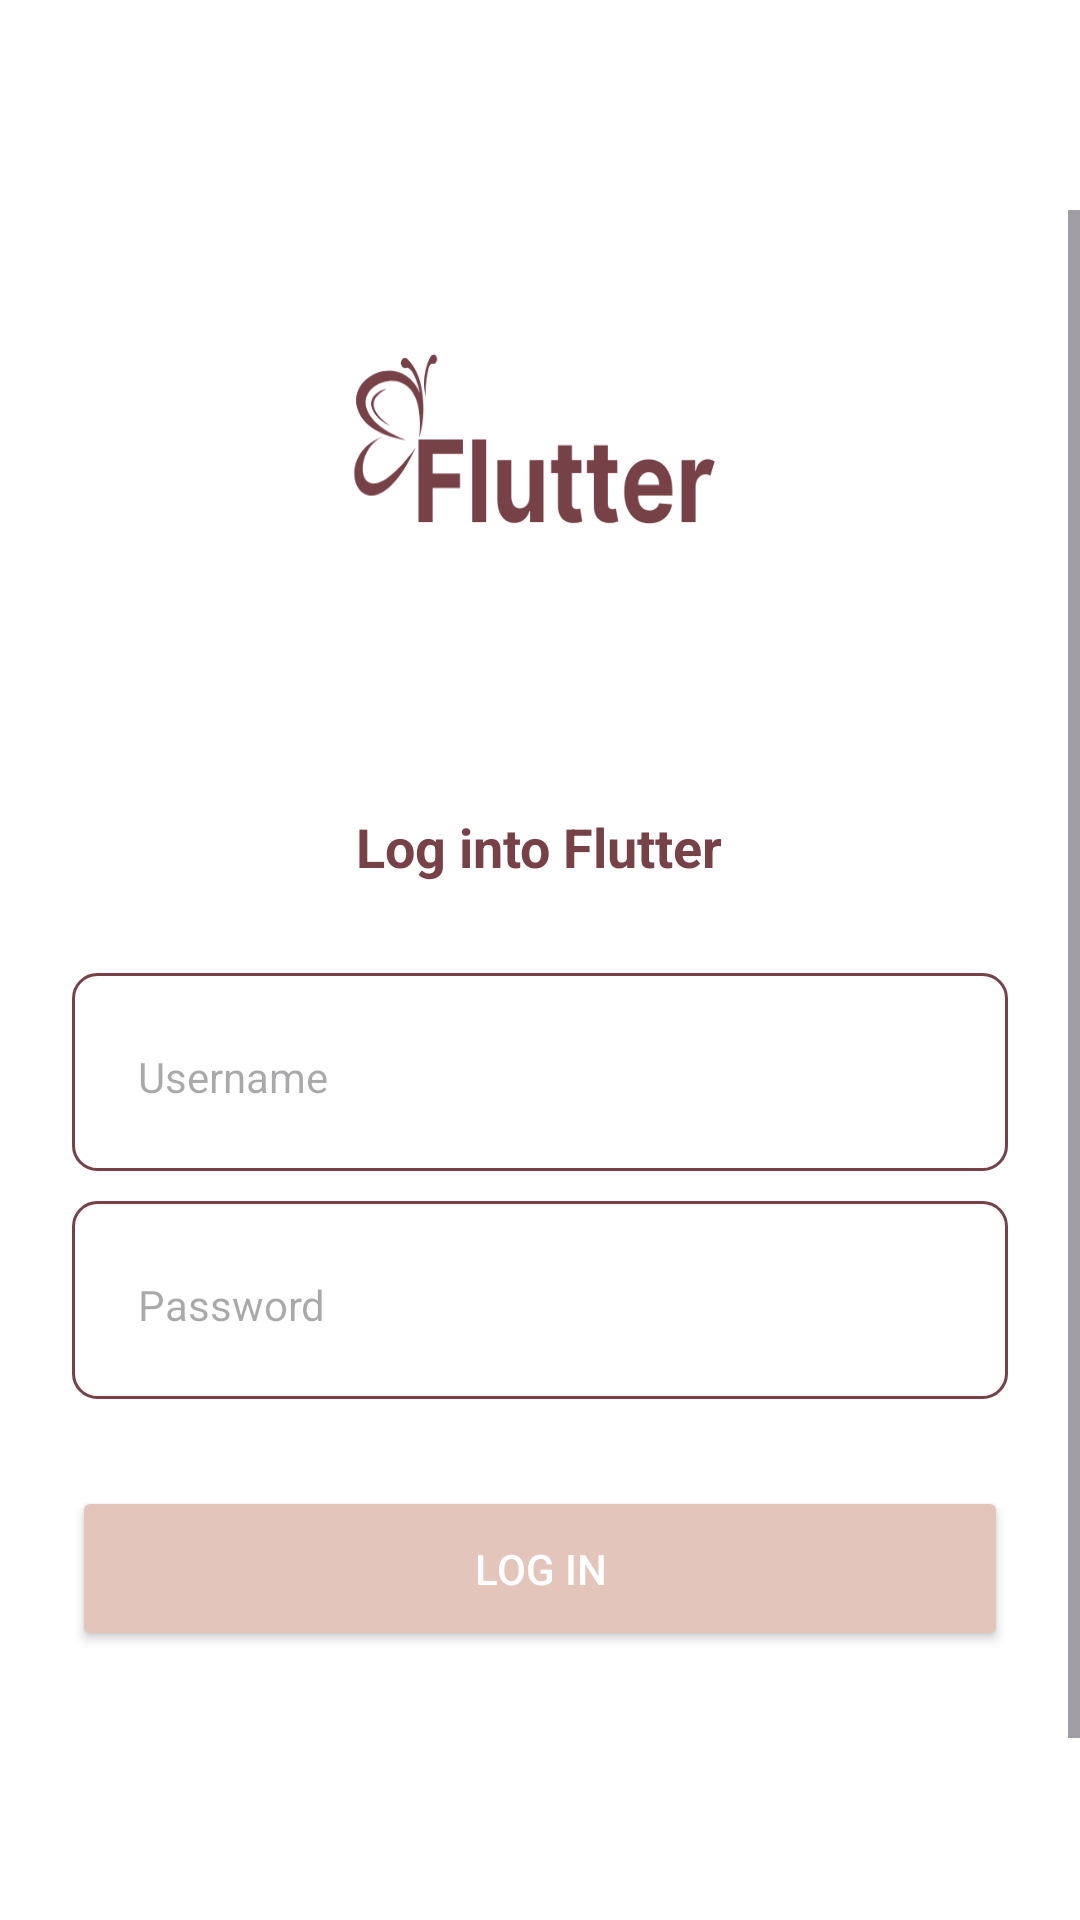

The Android layout XML behind this screen, and the referenced resources:
<!-- AndroidManifest.xml: application theme Theme.Flutter11 -->
<!-- res/layout/activity_login.xml -->
<LinearLayout
    xmlns:android="http://schemas.android.com/apk/res/android"
    xmlns:app="http://schemas.android.com/apk/res-auto"
    android:background="#FFFFFFFF"
    android:orientation="vertical"
    android:layout_width="match_parent"
    android:layout_height="match_parent">

    <ScrollView
        android:id="@+id/rd7q5kyoz23c"
        android:layout_width="match_parent"
        android:layout_height="match_parent"
        android:background="#FFFFFFFF"
        android:paddingTop="70dp"
        android:paddingBottom="60dp"
        android:fillViewport="true">

        <LinearLayout
            android:layout_width="match_parent"
            android:layout_height="wrap_content"
            android:orientation="vertical">

            <ImageView
                android:id="@+id/rfad95a85ioi"
                android:layout_width="match_parent"
                android:layout_height="170dp"
                android:layout_marginHorizontal="111dp"
                android:layout_marginBottom="30dp"
                android:scaleType="fitXY"
                app:srcCompat="@drawable/logo" />

            <TextView
                android:id="@+id/rho2n63n0r5q"
                android:textColor="#764248"
                android:textSize="18sp"
                android:layout_gravity="center"
                android:textStyle="bold"
               android:layout_marginBottom="30dp"
                android:layout_height="wrap_content"
                android:layout_width="wrap_content"
                android:text="Log into Flutter" />

            <LinearLayout
                android:id="@+id/r1rjdxvahp04"
                android:layout_width="match_parent"
                android:layout_height="wrap_content"
                android:layout_marginHorizontal="24dp"
                android:layout_marginBottom="10dp"
                android:background="@drawable/sff764248sw1cr8bffffffff"
                android:orientation="vertical"
                android:paddingVertical="15dp"
                android:paddingHorizontal="18dp">

                <EditText
                    android:id="@+id/logUser"
                    android:layout_width="match_parent"
                    android:layout_height="wrap_content"
                    android:textColor="#828282"
                    android:textSize="14sp"
                    android:hint="Username"
                    android:backgroundTint="@android:color/transparent" />
            </LinearLayout>

            <LinearLayout
                android:id="@+id/r7g0xgrj378b"
                android:layout_width="match_parent"
                android:layout_height="wrap_content"
                android:layout_marginHorizontal="24dp"
                android:layout_marginBottom="29dp"
                android:background="@drawable/sff764248sw1cr8bffffffff"
                android:orientation="vertical"
                android:paddingVertical="15dp"
                android:paddingHorizontal="18dp">

                <EditText
                    android:id="@+id/logPass"
                    android:layout_width="match_parent"
                    android:layout_height="wrap_content"
                    android:hint="Password"
                    android:inputType="textPassword"
                    android:textColor="#828282"
                    android:textSize="14sp"
                    android:backgroundTint="@android:color/transparent" />
            </LinearLayout>


            <Button
                android:id="@+id/btnLogin"
                android:layout_width="match_parent"
                android:layout_height="wrap_content"
                android:layout_marginHorizontal="24dp"
                android:layout_marginBottom="60dp"
                android:backgroundTint="#FFE3C5BB"
                android:gravity="center_horizontal"
                android:paddingVertical="18dp"
                android:text="Log in"
                android:textColor="#FFFFFF"
                android:textSize="14sp"
                app:cornerRadius="10dp" />


            <TextView
                android:id="@+id/r51zn93tifgh"
                android:textSize="12sp"
                android:layout_marginHorizontal="32dp"
                android:layout_height="wrap_content"
                android:layout_width="match_parent"
                android:gravity="center"
                android:text="By clicking continue, you agree to our Terms of Service \nand Privacy Policy" />
        </LinearLayout>
    </ScrollView>
</LinearLayout>
<!-- resources referenced by this layout -->
<resources>
  <!-- drawable logo: png bitmap (drawable, 11897 bytes) -->
  <!-- drawable sff764248sw1cr8bffffffff (drawable) -->
  <?xml version="1.0" encoding="UTF-8"?>
  <shape xmlns:android="http://schemas.android.com/apk/res/android">
      <solid android:color="#FFFFFFFF" />
      <stroke android:color="#FF764248" android:width="1dp" />
      <corners android:radius="8dp" />
  </shape>
  <style name="Theme.Flutter11" parent="Base.Theme.Flutter11" />
  <style name="Base.Theme.Flutter11" parent="Theme.Material3.DayNight.NoActionBar">
          
          
      </style>
</resources>
